Labelled photos from "Hand-Gesture-Recognizer", an image-classification folder in Rahul2k/Hand-Gesture-Recognizer. The possible labels are: fist, one finger, perfect sign, two fingers.

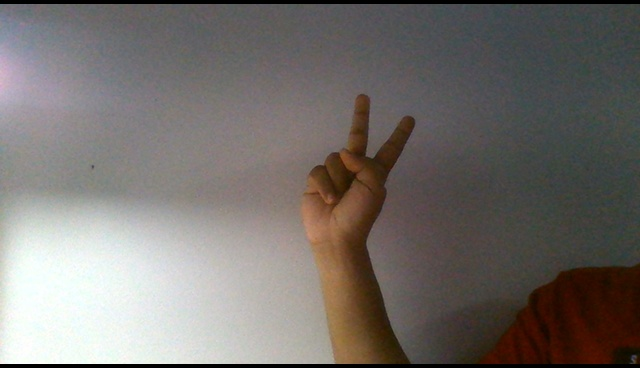
Label: two fingers

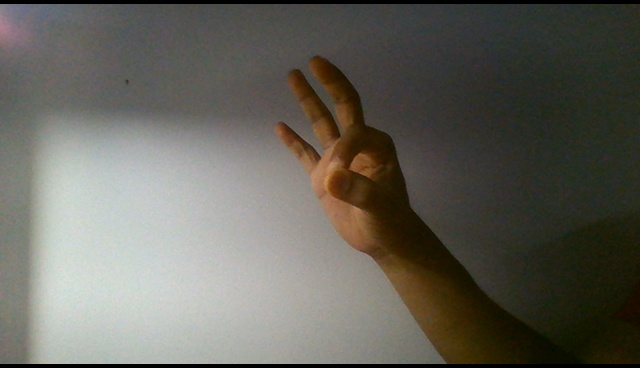
Label: perfect sign

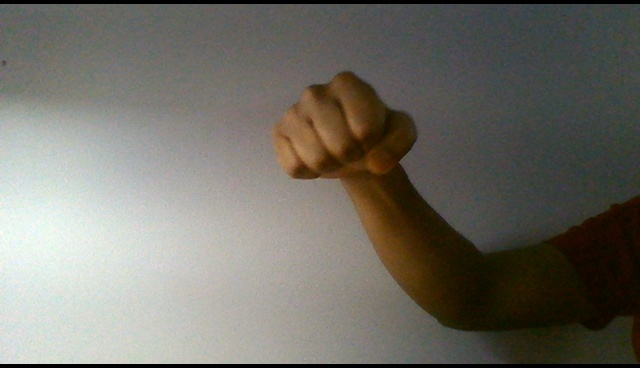
Label: fist

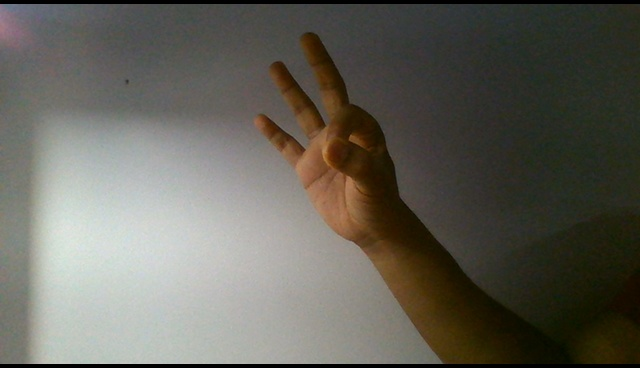
Label: perfect sign

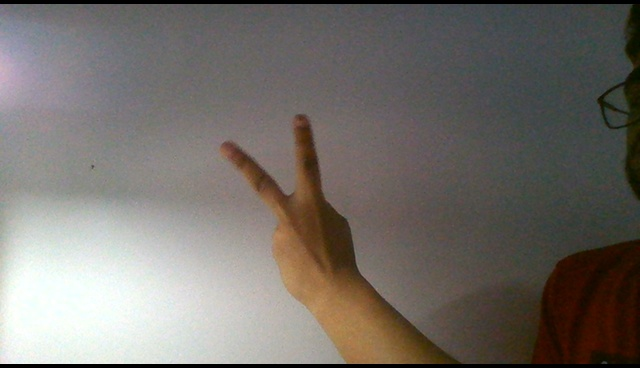
Label: two fingers

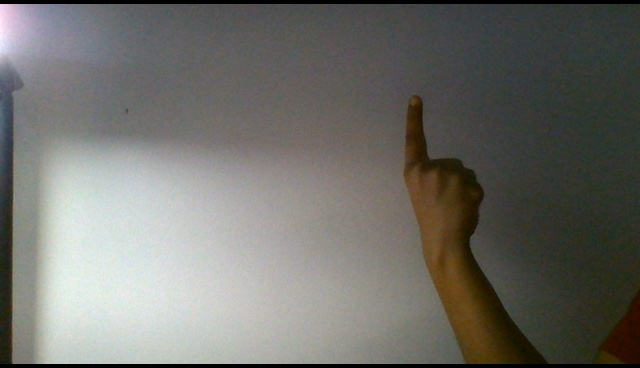
Label: one finger
